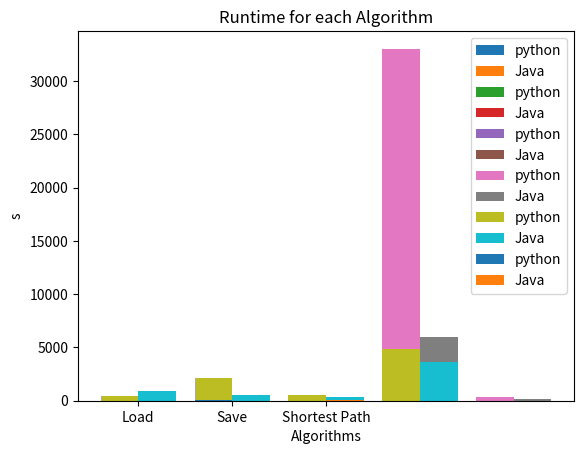

Generate this figure with matplotlib:
import numpy as np
import matplotlib.pyplot as plt


def plotA1_G1Json():
    X = ['Load', 'Save', 'Shortest Path', 'Center', 'Tsp']
    python = [1, 3, 1, 4, 2]
    java = [157, 320, 0.245, 5.57, 7]
    X_axis = np.arange(len(X))

    plt.bar(X_axis - 0.2, python, 0.4, label='python')
    plt.bar(X_axis + 0.2, java, 0.4, label='Java')

    plt.xticks(X_axis, X)
    plt.xlabel("Algorithms")
    plt.ylabel("ms")
    plt.title("Runtime for each Algorithm")
    plt.legend()
    plt.show()


def plotA2_G2Json():
    X = ['Load', 'Save', 'Shortest Path', 'Center', 'Tsp']
    python = [1, 7, 0, 12, 3]
    java = [41, 11, 0.155, 11.75, 4.25]
    X_axis = np.arange(len(X))

    plt.bar(X_axis - 0.2, python, 0.4, label='python')
    plt.bar(X_axis + 0.2, java, 0.4, label='Java')

    plt.xticks(X_axis, X)
    plt.xlabel("Algorithms")
    plt.ylabel("ms")
    plt.title("Runtime for each Algorithm")
    plt.legend()
    plt.show()


def plotA5_G3Json():
    X = ['Load', 'Save', 'Shortest Path', 'Center', 'Tsp']
    python = [1, 5, 2, 36, 8]
    java = [13, 26, 0.435, 10.5, 20.5]
    X_axis = np.arange(len(X))

    plt.bar(X_axis - 0.2, python, 0.4, label='python')
    plt.bar(X_axis + 0.2, java, 0.4, label='Java')

    plt.xticks(X_axis, X)
    plt.xlabel("Algorithms")
    plt.ylabel("ms")
    plt.title("Runtime for each Algorithm")
    plt.legend()
    plt.show()


def plot1000NodesJson():
    X = ['Load', 'Save', 'Shortest Path', 'Center', 'Tsp']
    python = [38, 196, 58, 33044, 313]
    java = [240, 210, 8.53, 6000, 176]
    X_axis = np.arange(len(X))

    plt.bar(X_axis - 0.2, python, 0.4, label='python')
    plt.bar(X_axis + 0.2, java, 0.4, label='Java')

    plt.xticks(X_axis, X)
    plt.xlabel("Algorithms")
    plt.ylabel("ms")
    plt.title("Runtime for each Algorithm")
    plt.legend()
    plt.show()


def plot10000NodesJson():
    X = ['Load', 'Save', 'Shortest Path', 'Tsp']
    python = [421, 2098, 573, 4826]
    java = [892, 581, 337.4, 3600]
    X_axis = np.arange(len(X))

    plt.bar(X_axis - 0.2, python, 0.4, label='python')
    plt.bar(X_axis + 0.2, java, 0.4, label='Java')

    plt.xticks(X_axis, X)
    plt.xlabel("Algorithms")
    plt.ylabel("ms")
    plt.title("Runtime for each Algorithm")
    plt.legend()
    plt.show()


def plot100000NodesJson():
    X = ['Load', 'Save', 'Shortest Path']
    python = [10.5, 45.3, 15.1]
    java = [6.8, 9.3, 45]
    X_axis = np.arange(len(X))

    plt.bar(X_axis - 0.2, python, 0.4, label='python')
    plt.bar(X_axis + 0.2, java, 0.4, label='Java')

    plt.xticks(X_axis, X)
    plt.xlabel("Algorithms")
    plt.ylabel("s")
    plt.title("Runtime for each Algorithm")
    plt.legend()
    plt.show()

if __name__ == '__main__':
    plotA1_G1Json()
    plotA2_G2Json()
    plotA5_G3Json()
    plot1000NodesJson()
    plot10000NodesJson()
    plot100000NodesJson()
